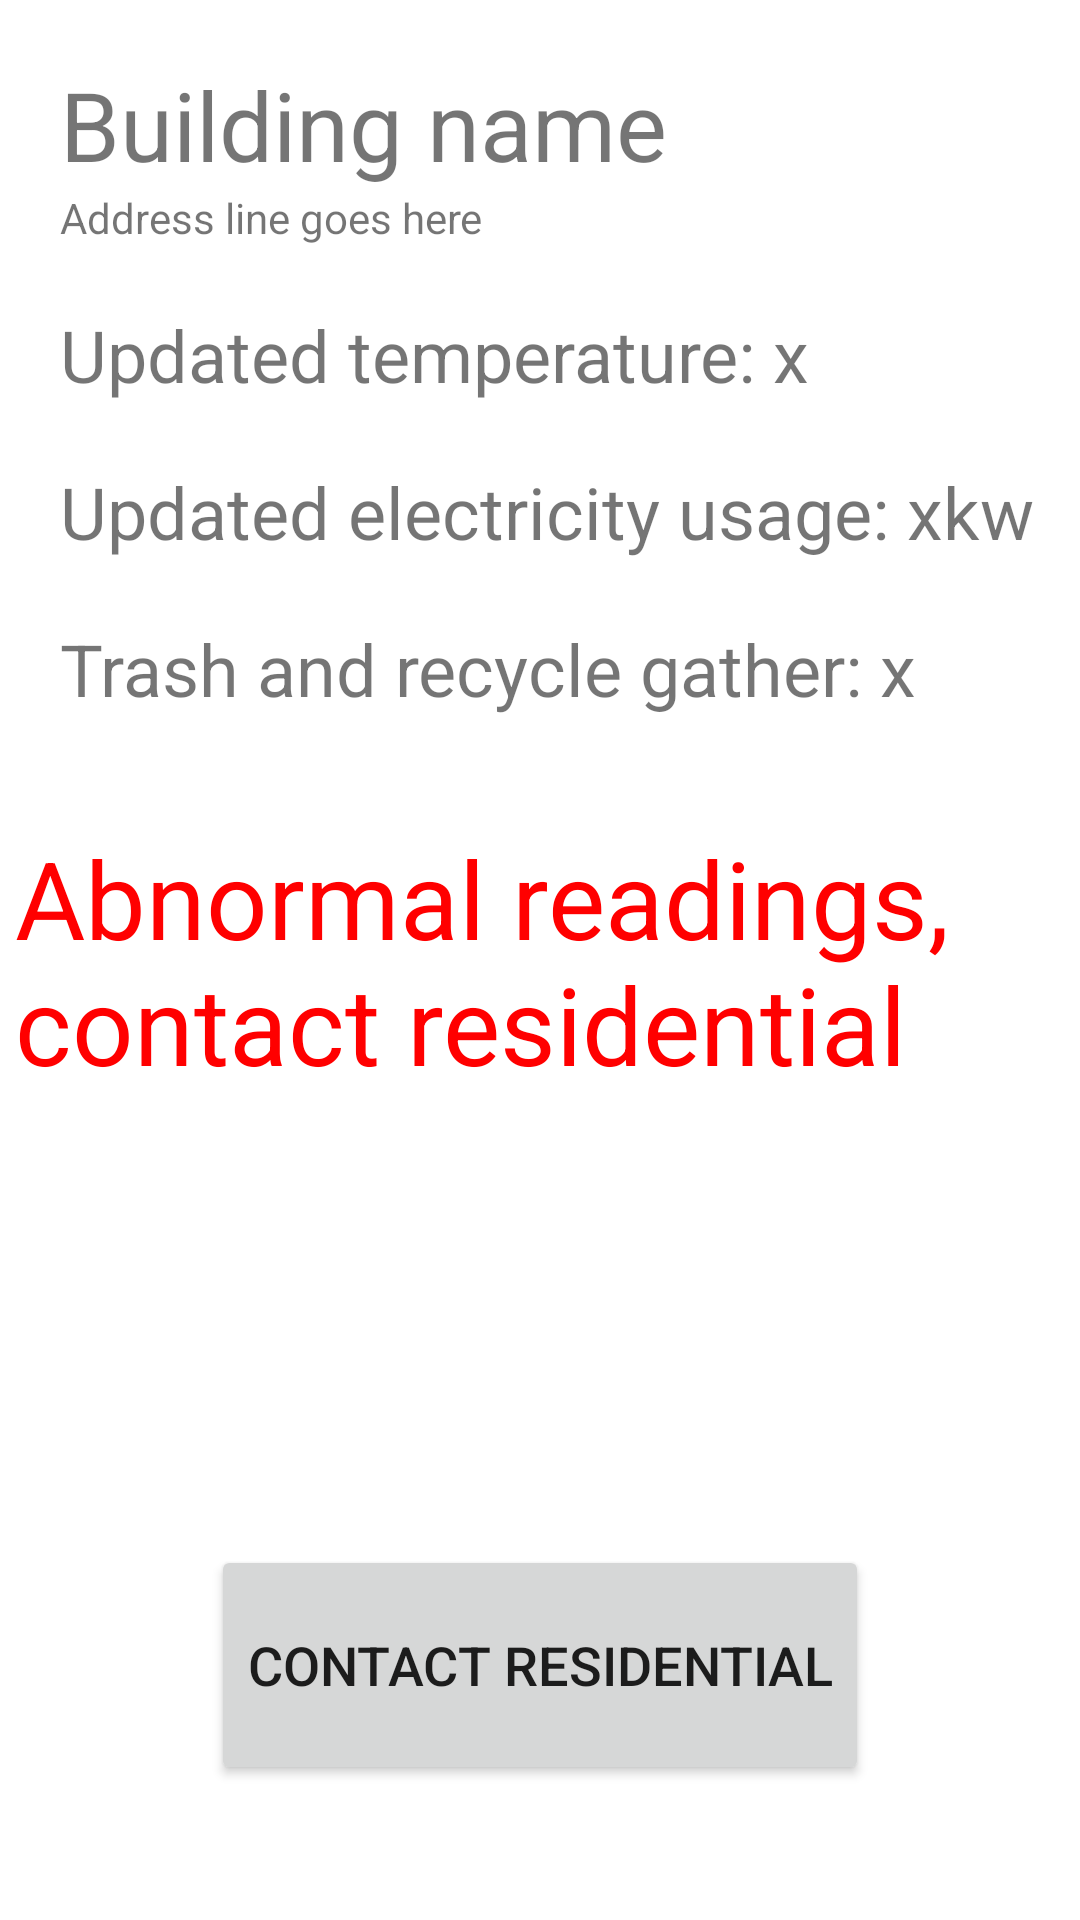

Layout XML and referenced resources for this Android screen:
<!-- AndroidManifest.xml: application theme Theme.LongCatDemo -->
<!-- res/layout/building_info.xml -->
<?xml version="1.0" encoding="utf-8"?>
<androidx.constraintlayout.widget.ConstraintLayout xmlns:android="http://schemas.android.com/apk/res/android"
    xmlns:app="http://schemas.android.com/apk/res-auto"
    xmlns:tools="http://schemas.android.com/tools"
    android:layout_width="match_parent"
    android:layout_height="match_parent">

    <TextView
        android:id="@+id/buildingName"
        android:layout_width="wrap_content"
        android:layout_height="wrap_content"
        android:layout_marginLeft="20dp"
        android:layout_marginTop="20dp"
        android:text="Building name "
        android:textSize="32sp"

        app:layout_constraintStart_toStartOf="parent"
        app:layout_constraintTop_toTopOf="parent" />

    <TextView
        android:id="@+id/addressBlock"
        android:layout_width="wrap_content"
        android:layout_height="wrap_content"
        android:layout_marginLeft="20dp"
        android:text="Address line goes here"
        android:textSize="14sp"
        app:layout_constraintStart_toStartOf="parent"
        app:layout_constraintTop_toBottomOf="@+id/buildingName" />

    <TextView
        android:id="@+id/buildingHeat"
        android:layout_width="wrap_content"
        android:layout_height="wrap_content"
        android:layout_marginLeft="20dp"
        android:layout_marginTop="20dp"
        android:text="Updated temperature: x"
        android:textSize="24sp"
        app:layout_constraintStart_toStartOf="parent"
        app:layout_constraintTop_toBottomOf="@+id/addressBlock" />

    <TextView
        android:id="@+id/buildingKW"
        android:layout_width="wrap_content"
        android:layout_height="wrap_content"
        android:layout_marginLeft="20dp"
        android:layout_marginTop="20dp"
        android:text="Updated electricity usage: xkw"
        android:textSize="24sp"
        app:layout_constraintStart_toStartOf="parent"
        app:layout_constraintTop_toBottomOf="@+id/buildingHeat" />

    <TextView
        android:id="@+id/buildingTrash"
        android:layout_width="wrap_content"
        android:layout_height="wrap_content"
        android:layout_marginLeft="20dp"
        android:layout_marginTop="20dp"
        android:text="Trash and recycle gather: x"
        android:textSize="24sp"
        app:layout_constraintStart_toStartOf="parent"
        app:layout_constraintTop_toBottomOf="@+id/buildingKW" />

    <TextView
        android:id="@+id/warning"
        android:layout_width="350dp"
        android:layout_height="wrap_content"
        android:layout_alignParentTop="true"
        android:text="Abnormal readings, contact residential"
        android:textColor="#FF0000"
        android:textSize="36sp"
        app:layout_constraintBottom_toBottomOf="parent"
        app:layout_constraintEnd_toEndOf="parent"
        app:layout_constraintStart_toStartOf="parent"
        app:layout_constraintTop_toTopOf="parent" />

    


    <Button
        android:id="@+id/button"
        android:layout_width="wrap_content"
        android:layout_height="80dp"
        android:layout_marginBottom="45dp"
        android:onClick="displayMsg"
        android:text="Contact Residential"
        android:textSize="18sp"
        app:layout_constraintBottom_toBottomOf="parent"
        app:layout_constraintEnd_toEndOf="parent"
        app:layout_constraintStart_toStartOf="parent" />
</androidx.constraintlayout.widget.ConstraintLayout>
<!-- resources referenced by this layout -->
<resources>
  <style name="Theme.LongCatDemo" parent="Theme.MaterialComponents.DayNight.DarkActionBar">
          
          <item name="colorPrimary">@color/purple_500</item>
          <item name="colorPrimaryVariant">@color/purple_700</item>
          <item name="colorOnPrimary">@color/white</item>
          
          <item name="colorSecondary">@color/teal_200</item>
          <item name="colorSecondaryVariant">@color/teal_700</item>
          <item name="colorOnSecondary">@color/black</item>
          
          <item name="android:statusBarColor" tools:targetApi="l">?attr/colorPrimaryVariant</item>
          
      </style>
  <color name="purple_500">#FF6200EE</color>
  <color name="purple_700">#FF3700B3</color>
  <color name="white">#FFFFFFFF</color>
  <color name="teal_200">#FF03DAC5</color>
  <color name="teal_700">#FF018786</color>
  <color name="black">#FF000000</color>
</resources>
